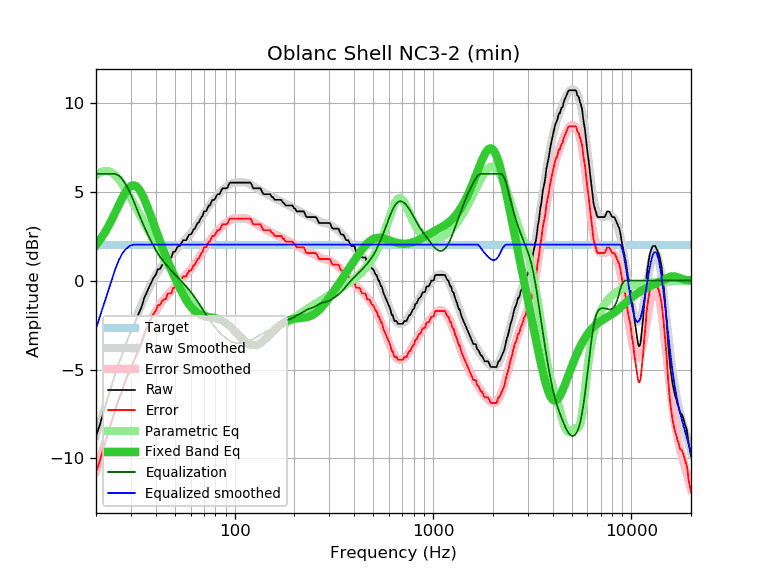

The table this chart was drawn from, first rows:
frequency, raw, error, smoothed, error_smoothed, equalization, parametric_eq, equalized_raw, equalized_smoothed, target
20, -8.76, -10.78, -8.70, -10.73, 6.00, 1.99, -2.76, -2.70, 2.02
21, -8.04, -10.06, -7.97, -9.99, 6.00, 2.30, -2.04, -1.97, 2.02
22, -7.25, -9.27, -7.27, -9.29, 6.00, 2.65, -1.25, -1.27, 2.02
23, -6.53, -8.55, -6.60, -8.62, 6.00, 3.02, -0.53, -0.60, 2.02
24, -5.89, -7.91, -5.96, -7.99, 6.00, 3.41, 0.11, 0.04, 2.02
25, -5.26, -7.28, -5.36, -7.38, 6.00, 3.82, 0.74, 0.64, 2.02
26, -4.66, -6.68, -4.79, -6.81, 5.91, 4.22, 1.25, 1.12, 2.02
27, -4.22, -6.24, -4.26, -6.28, 5.74, 4.60, 1.52, 1.48, 2.02
28, -3.66, -5.68, -3.76, -5.78, 5.48, 4.92, 1.82, 1.72, 2.02
29, -3.26, -5.28, -3.29, -5.31, 5.17, 5.17, 1.91, 1.88, 2.02
30, -2.88, -4.90, -2.85, -4.87, 4.83, 5.32, 1.95, 1.98, 2.02
31, -2.51, -4.53, -2.43, -4.46, 4.46, 5.36, 1.95, 2.02, 2.02
32, -2.15, -4.17, -2.04, -4.07, 4.07, 5.29, 1.92, 2.02, 2.02
33, -1.80, -3.82, -1.68, -3.70, 3.70, 5.13, 1.90, 2.02, 2.02
34, -1.47, -3.49, -1.33, -3.36, 3.36, 4.89, 1.89, 2.02, 2.02
35, -0.98, -3.00, -1.01, -3.03, 3.03, 4.59, 2.05, 2.02, 2.02
36, -0.67, -2.69, -0.71, -2.73, 2.73, 4.26, 2.06, 2.02, 2.02
37, -0.38, -2.40, -0.42, -2.45, 2.45, 3.91, 2.07, 2.02, 2.02
38, -0.10, -2.12, -0.16, -2.19, 2.19, 3.56, 2.09, 2.02, 2.02
39, 0.16, -1.86, 0.08, -1.95, 1.95, 3.21, 2.11, 2.02, 2.02
40, 0.32, -1.70, 0.30, -1.73, 1.73, 2.87, 2.05, 2.02, 2.02
41, 0.64, -1.38, 0.49, -1.53, 1.53, 2.54, 2.17, 2.02, 2.02
42, 0.65, -1.37, 0.67, -1.35, 1.35, 2.23, 2.00, 2.02, 2.02
43, 0.86, -1.16, 0.83, -1.19, 1.19, 1.93, 2.05, 2.02, 2.02
44, 0.97, -1.05, 0.98, -1.05, 1.05, 1.64, 2.02, 2.02, 2.02
45, 0.97, -1.05, 1.11, -0.91, 0.91, 1.36, 1.88, 2.02, 2.02
46, 1.30, -0.72, 1.24, -0.79, 0.79, 1.10, 2.09, 2.02, 2.02
47, 1.30, -0.72, 1.35, -0.67, 0.67, 0.85, 1.97, 2.02, 2.02
48, 1.30, -0.72, 1.47, -0.56, 0.56, 0.61, 1.86, 2.02, 2.02
49, 1.62, -0.40, 1.57, -0.45, 0.45, 0.38, 2.07, 2.02, 2.02
50, 1.62, -0.40, 1.68, -0.35, 0.35, 0.16, 1.97, 2.02, 2.02
51, 1.81, -0.21, 1.78, -0.24, 0.24, -0.05, 2.05, 2.02, 2.02
52, 1.95, -0.07, 1.88, -0.14, 0.14, -0.25, 2.09, 2.02, 2.02
53, 1.95, -0.07, 1.98, -0.04, 0.04, -0.44, 1.99, 2.02, 2.02
54, 2.13, 0.11, 2.08, 0.05, -0.05, -0.62, 2.08, 2.02, 2.02
55, 2.27, 0.25, 2.17, 0.15, -0.15, -0.79, 2.12, 2.02, 2.02
56, 2.27, 0.25, 2.27, 0.24, -0.24, -0.95, 2.03, 2.02, 2.02
57, 2.27, 0.25, 2.36, 0.34, -0.34, -1.09, 1.93, 2.02, 2.02
58, 2.45, 0.43, 2.46, 0.43, -0.43, -1.23, 2.02, 2.02, 2.02
59, 2.59, 0.57, 2.55, 0.53, -0.53, -1.35, 2.06, 2.02, 2.02
60, 2.59, 0.57, 2.65, 0.63, -0.63, -1.46, 1.96, 2.02, 2.02
61, 2.70, 0.68, 2.76, 0.73, -0.73, -1.56, 1.97, 2.02, 2.02
62, 2.88, 0.86, 2.86, 0.84, -0.84, -1.64, 2.04, 2.02, 2.02
63, 2.92, 0.90, 2.97, 0.95, -0.95, -1.72, 1.97, 2.02, 2.02
64, 3.08, 1.06, 3.08, 1.06, -1.06, -1.78, 2.02, 2.02, 2.02
65, 3.24, 1.22, 3.20, 1.17, -1.17, -1.83, 2.07, 2.02, 2.02
66, 3.27, 1.25, 3.31, 1.29, -1.29, -1.88, 1.98, 2.02, 2.02
67, 3.43, 1.41, 3.43, 1.41, -1.41, -1.92, 2.02, 2.02, 2.02
68, 3.57, 1.55, 3.55, 1.52, -1.52, -1.95, 2.05, 2.02, 2.02
69, 3.64, 1.62, 3.66, 1.64, -1.64, -1.97, 2.00, 2.02, 2.02
70, 3.89, 1.87, 3.77, 1.75, -1.75, -1.99, 2.14, 2.02, 2.02
71, 3.89, 1.87, 3.88, 1.85, -1.85, -2.01, 2.04, 2.02, 2.02
72, 3.92, 1.90, 3.98, 1.96, -1.96, -2.02, 1.96, 2.02, 2.02
73, 4.08, 2.06, 4.08, 2.06, -2.06, -2.04, 2.02, 2.02, 2.02
74, 4.22, 2.20, 4.18, 2.16, -2.16, -2.05, 2.06, 2.02, 2.02
75, 4.22, 2.20, 4.27, 2.25, -2.25, -2.06, 1.97, 2.02, 2.02
76, 4.37, 2.35, 4.36, 2.34, -2.34, -2.07, 2.03, 2.02, 2.02
77, 4.52, 2.50, 4.44, 2.42, -2.42, -2.08, 2.10, 2.02, 2.02
78, 4.54, 2.52, 4.53, 2.50, -2.50, -2.09, 2.04, 2.02, 2.02
79, 4.54, 2.52, 4.60, 2.58, -2.58, -2.11, 1.96, 2.02, 2.02
... 553 more rows
